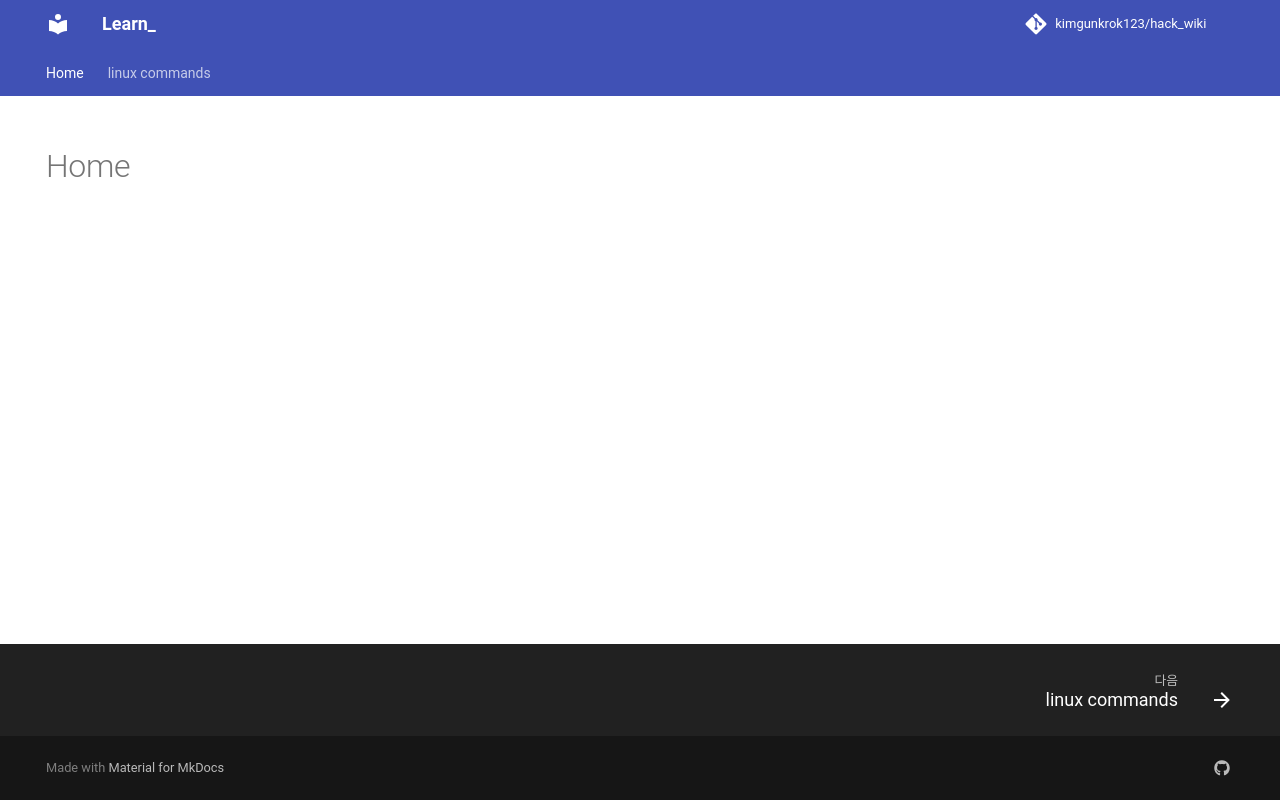

repository: kimgunkrok123/hack_wiki · page: index.html · generator: mkdocs

# hack_wiki
 hack_wiki
